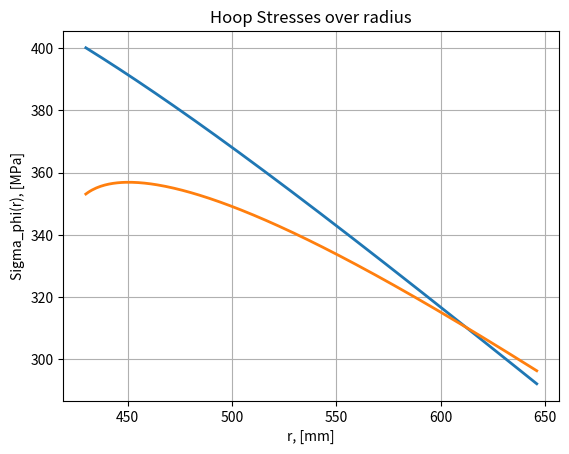
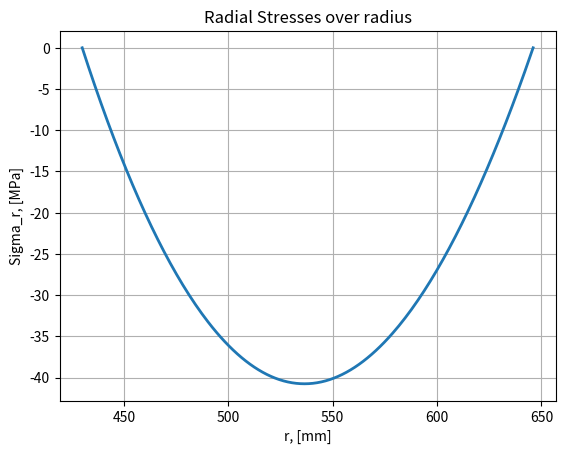

These charts were generated, in order, by the following Python code:
import matplotlib.pyplot as plt
import numpy as np

# Berechne sigma_z

s_z = 0 # initially set to zero due to traction free surfaces with z-normal

# Berechne sigma_phi_i

def term(n,r_2, r_1):
    """nützlicher Term"""
    return (1/n) * (r_2**n - r_1**n)

r_i = 430 # [mm] innerer radius
r_a = 646 # [mm] äußerer radius

r = np.linspace(r_i,r_a,216) # diskretisierter Abstand

nu = 0.3 # [-] possion's ratio
p = 1 - nu # [-] const.

j = 114.2 # [A/mm^2] Stromdichte
b_za = -2.5 # [T] magnetische Flussdichte außen
b_zi = 15 # [T] magnetische Flussdichte innen
b_0 = 49.84 # [T] absolutes Glied der Geradengleichung für B(r)

# j = 100
# b_za = -1
# b_zi = 10
# b_0 = 31.9

a = j * (b_za - b_zi)/(r_a - r_i) * term(2,r_a, r_i) + j * b_0 * term(1,r_a, r_i)

b = j * (b_za - b_zi)/(r_a - r_i) * term(4,r_a, r_i) + j * b_0 * term(3,r_a, r_i)

s_phi_i = ( (2/(1-(r_i**2 / r_a**2))) * ((p/2) * a + 1/r_a**2 * (1 - p/2) * b) ) / 1000 # [MPa = N/mm^2]

# print(s_phi_i)

# Berechne sigma_r(r)

s_r = 1/2 * s_phi_i * (1 - r_i**2/r**2) - 1/2 * p * ((j * (b_za - b_zi)/(r_a - r_i) * term(2,r, r_i) + j * b_0 * term(1,r, r_i)) / 1000) - (1/r**2 * (1 - p/2) * (j * (b_za - b_zi)/(r_a - r_i) * term(4,r, r_i) + j * b_0 * term(3,r, r_i))) / 1000

# print(s_r)

s_phi = s_phi_i - p * ((j * (b_za - b_zi)/(r_a - r_i) * term(2,r, r_i   ) + j * b_0 * term(1,r, r_i)) / 1000) - s_r

f = -75 + 13 * (r - 420)**(1/3)

plt.plot(r, s_phi, label='hoop stresses over radius', linewidth=2)
plt.plot(r, (s_phi+f), label='hoop stresses over radius', linewidth=2)
plt.grid()
plt.xlabel('r, [mm]')
plt.ylabel(r'Sigma_phi(r), [MPa]')
plt.title('Hoop Stresses over radius')
plt.legend
plt.show()


plt.plot(r, s_r, label='radial stresses over radius', linewidth=2)
plt.grid()
plt.xlabel('r, [mm]')
plt.ylabel(r'Sigma_r, [MPa]')
plt.title('Radial Stresses over radius')
plt.legend
plt.show()
